Labelled photos from "datasets", an image-classification folder in SatyamSingh8306/datasets. The possible labels are: American bollworm on cotton, anthracnose on cotton, army worm, bacterial blight in cotton, bacterial blight in rice, brown spot, common rust, cotton aphid, flag smut, gray leaf spot, healthy maize, healthy wheat, healthy cotton, leaf curl, leaf smut, mosaic sugarcane, red rot sugarcane, red rust sugarcane, rice blast, sugarcane healthy, tungro, wheat brown leaf rust, wheat stem fly, wheat aphid, wheat black rust, wheat leaf blight, wheat mite, wheat powdery mildew, wheat scab, wheat yellow rust, wilt, bollworm on cotton, cotton mealy bug, cotton whitefly, maize ear rot, maize fall armyworm, maize stem borer, pink bollworm in cotton, red cotton bug, thrips on cotton.

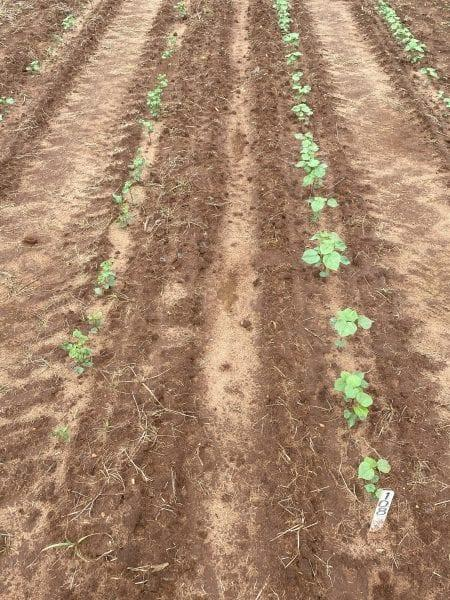
Label: thrips on cotton

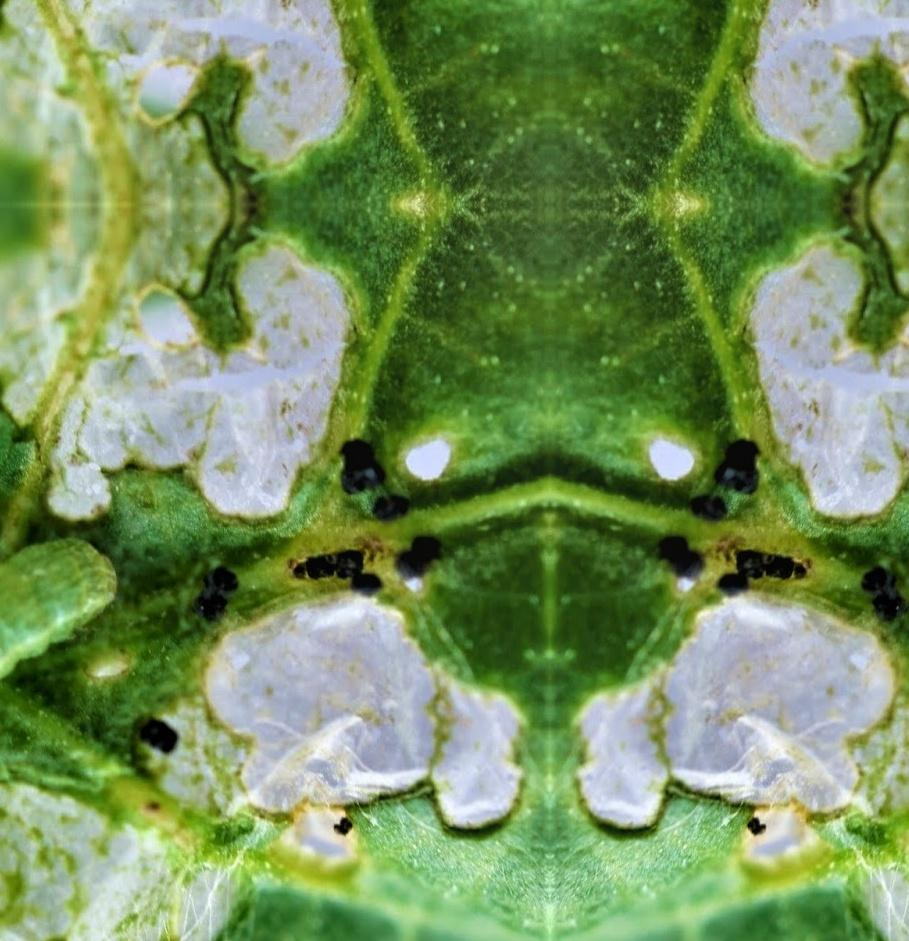
Label: army worm

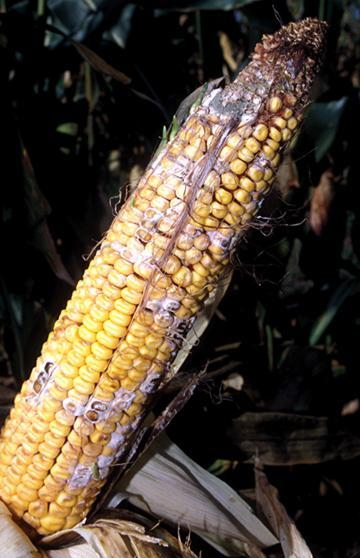
Label: maize ear rot

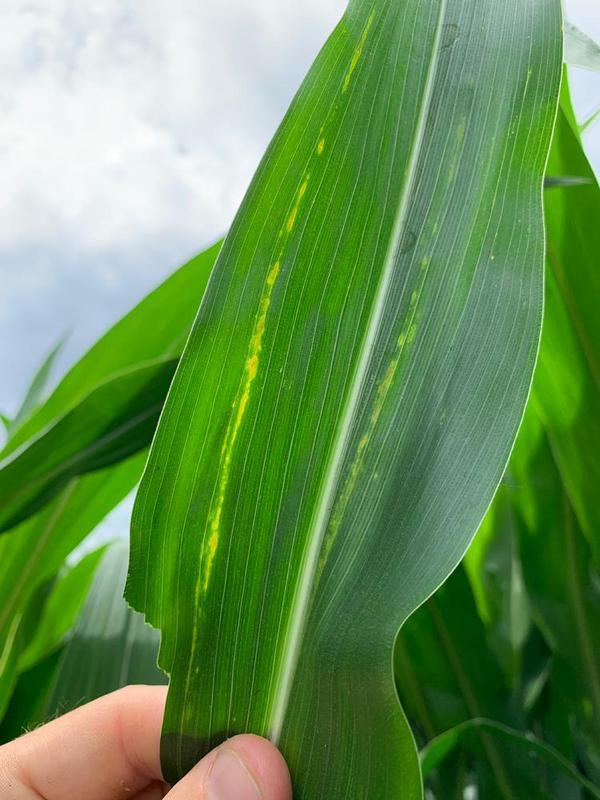
Label: healthy maize

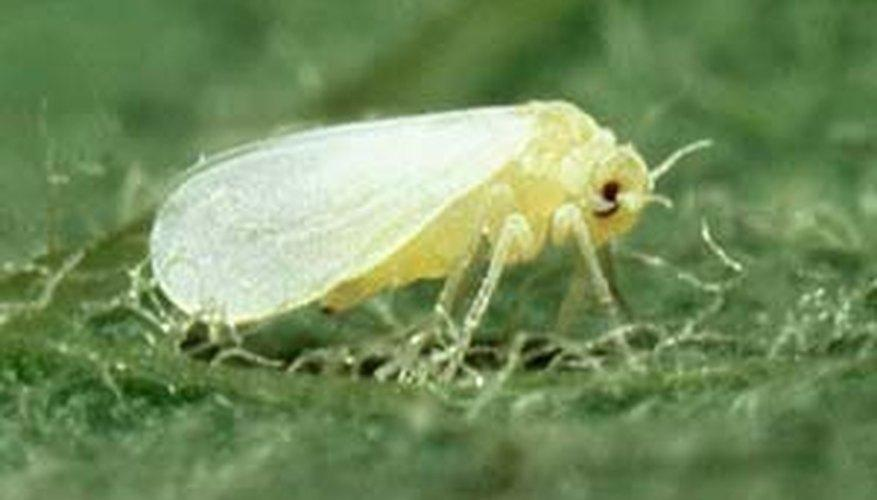
Label: cotton whitefly

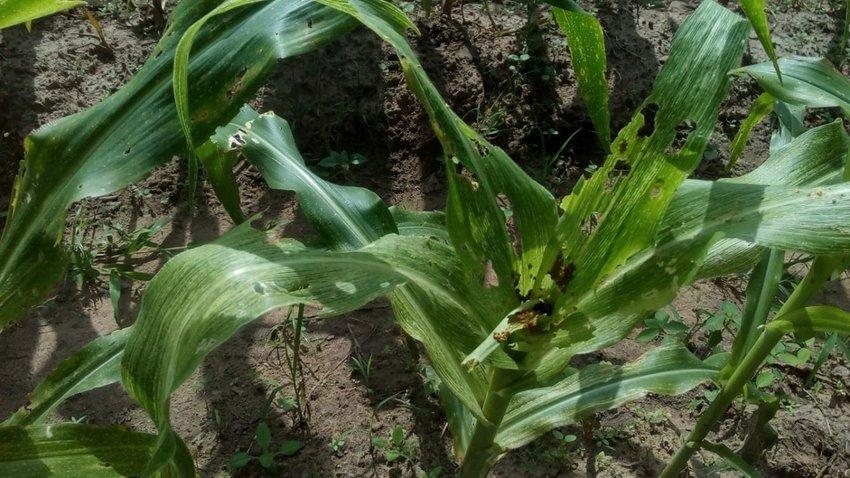
Label: maize fall armyworm
